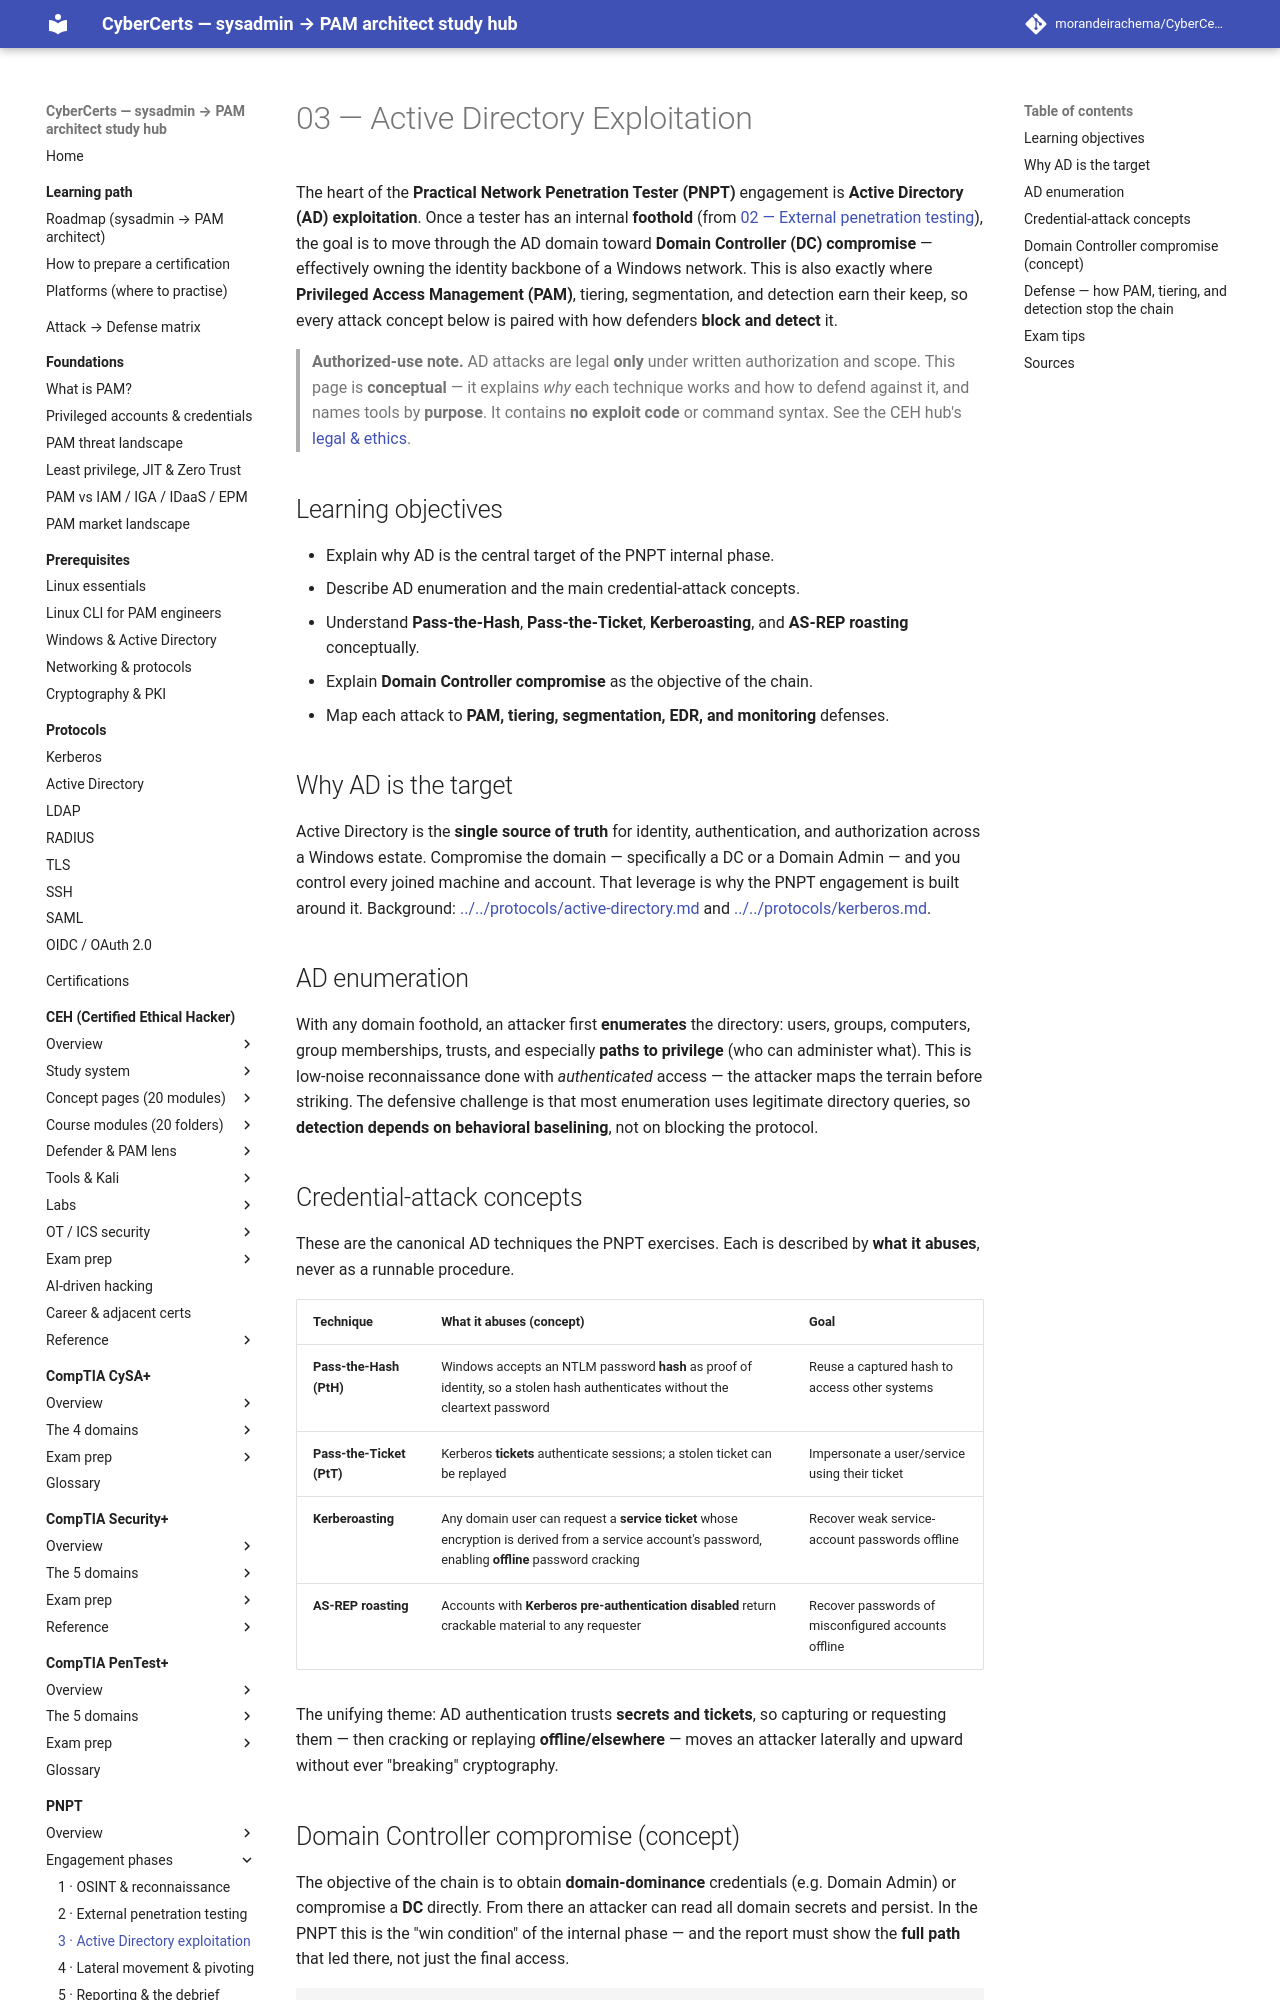

repository: morandeirachema/CyberCerts · page: certs/pnpt/topics/03-active-directory-exploitation/index.html · generator: mkdocs

# 03 — Active Directory Exploitation

The heart of the **Practical Network Penetration Tester (PNPT)** engagement is **Active
Directory (AD) exploitation**. Once a tester has an internal **foothold** (from
[02 — External penetration testing](02-external-penetration-testing.md)), the goal is to
move through the AD domain toward **Domain Controller (DC) compromise** — effectively
owning the identity backbone of a Windows network. This is also exactly where **Privileged
Access Management (PAM)**, tiering, segmentation, and detection earn their keep, so every
attack concept below is paired with how defenders **block and detect** it.

> **Authorized-use note.** AD attacks are legal **only** under written authorization and
> scope. This page is **conceptual** — it explains *why* each technique works and how to
> defend against it, and names tools by **purpose**. It contains **no exploit code** or
> command syntax. See the CEH hub's
> [legal & ethics](../../ceh/00-overview/legal-and-ethics.md).

## Learning objectives

- Explain why AD is the central target of the PNPT internal phase.
- Describe AD enumeration and the main credential-attack concepts.
- Understand **Pass-the-Hash**, **Pass-the-Ticket**, **Kerberoasting**, and **AS-REP
  roasting** conceptually.
- Explain **Domain Controller compromise** as the objective of the chain.
- Map each attack to **PAM, tiering, segmentation, EDR, and monitoring** defenses.

## Why AD is the target

Active Directory is the **single source of truth** for identity, authentication, and
authorization across a Windows estate. Compromise the domain — specifically a DC or a
Domain Admin — and you control every joined machine and account. That leverage is why the
PNPT engagement is built around it. Background:
[../../protocols/active-directory.md](../../../protocols/active-directory.md) and
[../../protocols/kerberos.md](../../../protocols/kerberos.md).

## AD enumeration

With any domain foothold, an attacker first **enumerates** the directory: users, groups,
computers, group memberships, trusts, and especially **paths to privilege** (who can
administer what). This is low-noise reconnaissance done with *authenticated* access — the
attacker maps the terrain before striking. The defensive challenge is that most enumeration
uses legitimate directory queries, so **detection depends on behavioral baselining**, not
on blocking the protocol.

## Credential-attack concepts

These are the canonical AD techniques the PNPT exercises. Each is described by **what it
abuses**, never as a runnable procedure.

| Technique | What it abuses (concept) | Goal |
| --- | --- | --- |
| **Pass-the-Hash (PtH)** | Windows accepts an NTLM password **hash** as proof of identity, so a stolen hash authenticates without the cleartext password | Reuse a captured hash to access other systems |
| **Pass-the-Ticket (PtT)** | Kerberos **tickets** authenticate sessions; a stolen ticket can be replayed | Impersonate a user/service using their ticket |
| **Kerberoasting** | Any domain user can request a **service ticket** whose encryption is derived from a service account's password, enabling **offline** password cracking | Recover weak service-account passwords offline |
| **AS-REP roasting** | Accounts with **Kerberos pre-authentication disabled** return crackable material to any requester | Recover passwords of misconfigured accounts offline |

The unifying theme: AD authentication trusts **secrets and tickets**, so capturing or
requesting them — then cracking or replaying **offline/elsewhere** — moves an attacker
laterally and upward without ever "breaking" cryptography.
